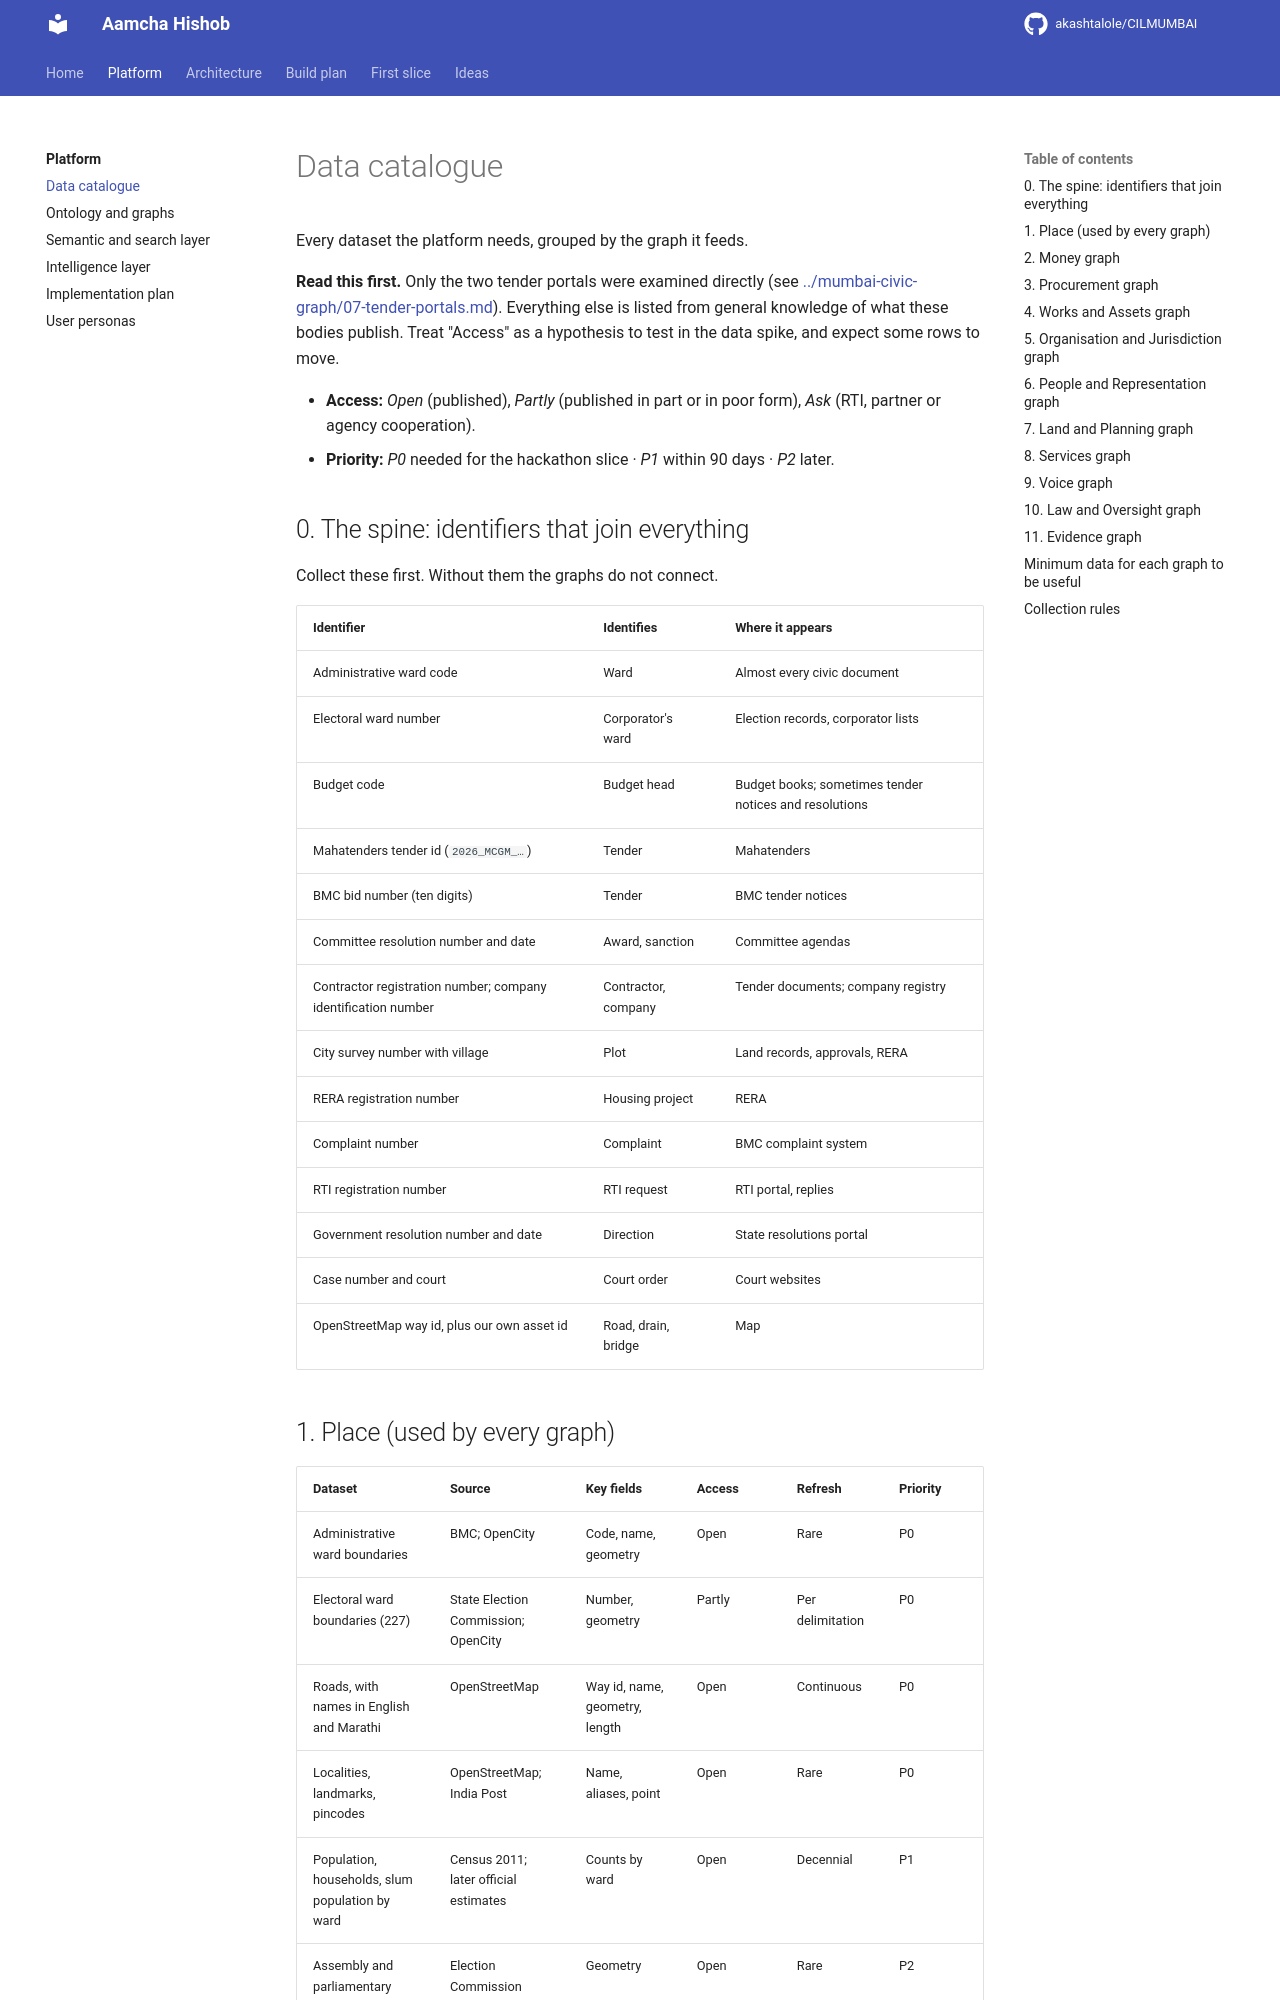

repository: akashtalole/CILMUMBAI · page: mumbai-civic-platform/01-data-catalogue/index.html · generator: mkdocs

# Data catalogue

Every dataset the platform needs, grouped by the graph it feeds.

**Read this first.** Only the two tender portals were examined directly (see [../mumbai-civic-graph/07-tender-portals.md](../mumbai-civic-graph/07-tender-portals.md)). Everything else is listed from general knowledge of what these bodies publish. Treat "Access" as a hypothesis to test in the data spike, and expect some rows to move.

- **Access:** *Open* (published), *Partly* (published in part or in poor form), *Ask* (RTI, partner or agency cooperation).
- **Priority:** *P0* needed for the hackathon slice · *P1* within 90 days · *P2* later.

## 0. The spine: identifiers that join everything

Collect these first. Without them the graphs do not connect.

| Identifier | Identifies | Where it appears |
|---|---|---|
| Administrative ward code | Ward | Almost every civic document |
| Electoral ward number | Corporator's ward | Election records, corporator lists |
| Budget code | Budget head | Budget books; sometimes tender notices and resolutions |
| Mahatenders tender id (`2026_MCGM_…`) | Tender | Mahatenders |
| BMC bid number (ten digits) | Tender | BMC tender notices |
| Committee resolution number and date | Award, sanction | Committee agendas |
| Contractor registration number; company identification number | Contractor, company | Tender documents; company registry |
| City survey number with village | Plot | Land records, approvals, RERA |
| RERA registration number | Housing project | RERA |
| Complaint number | Complaint | BMC complaint system |
| RTI registration number | RTI request | RTI portal, replies |
| Government resolution number and date | Direction | State resolutions portal |
| Case number and court | Court order | Court websites |
| OpenStreetMap way id, plus our own asset id | Road, drain, bridge | Map |
